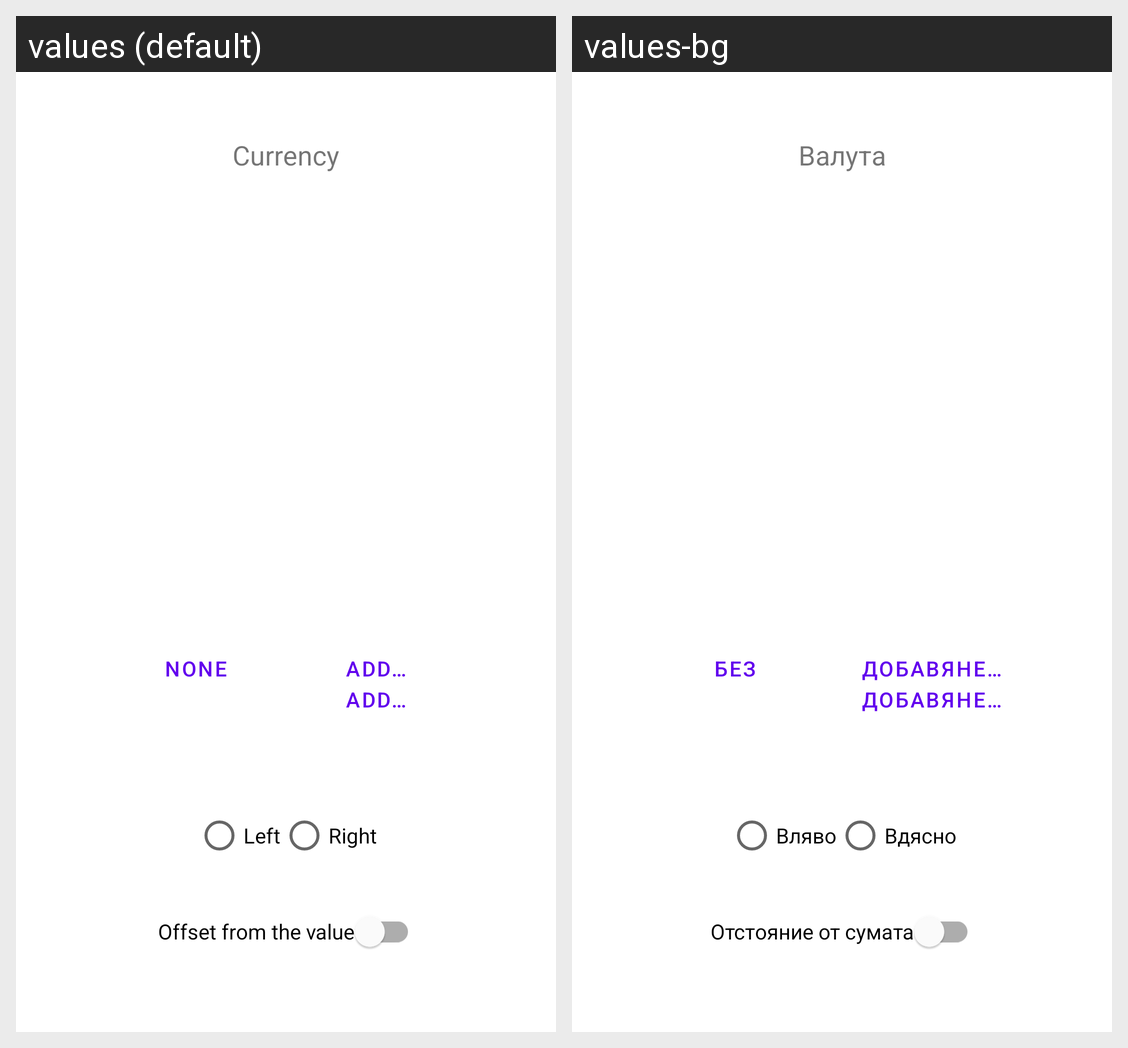

Translations of the strings shown on this Android screen, per locale in the grid:
Android screen res/layout/fragment_currency_selector_list.xml rendered under 2 locales, left to right: values (default), values-bg. Device: Nexus 5 (rendered at 1080×1920; each locale shown at half size, 540×960, under a caption strip naming it); theme Theme.MaterialComponents.DayNight.NoActionBar.
Strings drawn on this screen, with the default value and each locale's value (text and hints the layout hard-codes, and strings that could not be matched under every locale, appear in the picture but are not listed):

choose_currency_label
  values: Currency
  values-bg: Валута

add_button
  values: Add…
  values-bg: Добавяне…

btn_no_currency
  values: none
  values-bg: без

currency_position_left
  values: Left
  values-bg: Вляво

currency_position_right
  values: Right
  values-bg: Вдясно

currency_has_gap
  values: Offset from the value
  values-bg: Отстояние от сумата
